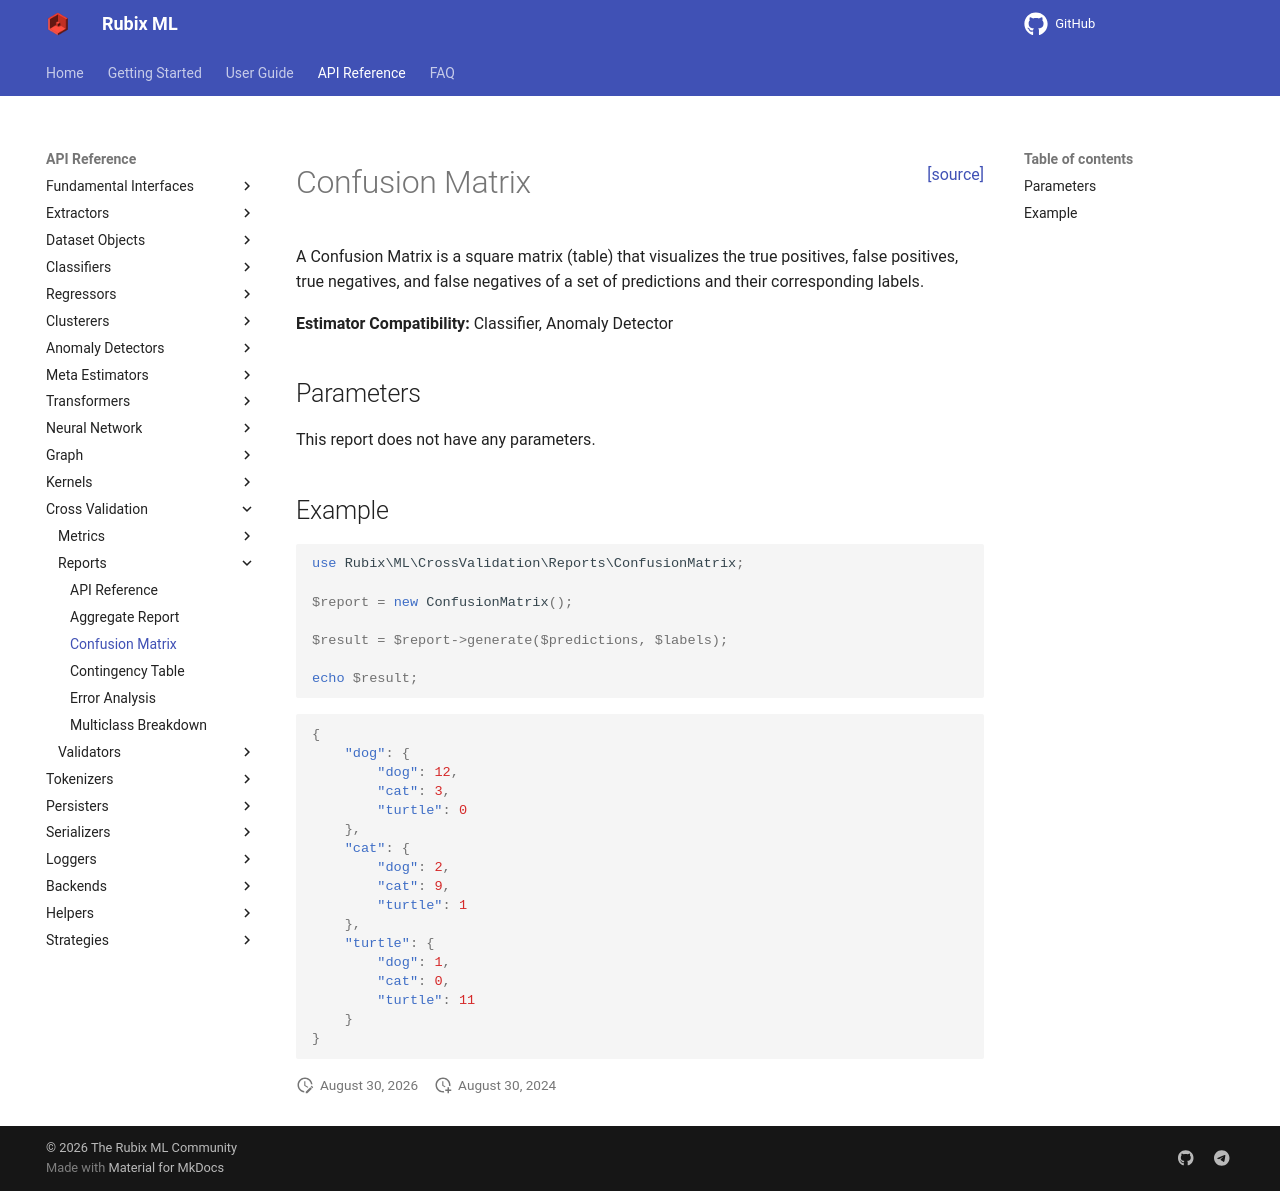

repository: RubixML/ML · page: 3.0/cross-validation/reports/confusion-matrix.html · generator: mkdocs

<span style="float:right;"><a href="https://github.com/RubixML/ML/blob/master/src/CrossValidation/Reports/ConfusionMatrix.php">[source]</a></span>

# Confusion Matrix

A Confusion Matrix is a square matrix (table) that visualizes the true positives, false positives, true negatives, and false negatives of a set of predictions and their corresponding labels.

**Estimator Compatibility:** Classifier, Anomaly Detector

## Parameters

This report does not have any parameters.

## Example

```php
use Rubix\ML\CrossValidation\Reports\ConfusionMatrix;

$report = new ConfusionMatrix();

$result = $report->generate($predictions, $labels);

echo $result;
```

```json
{
    "dog": {
        "dog": 12,
        "cat": 3,
        "turtle": 0
    },
    "cat": {
        "dog": 2,
        "cat": 9,
        "turtle": 1
    },
    "turtle": {
        "dog": 1,
        "cat": 0,
        "turtle": 11
    }
}
```
